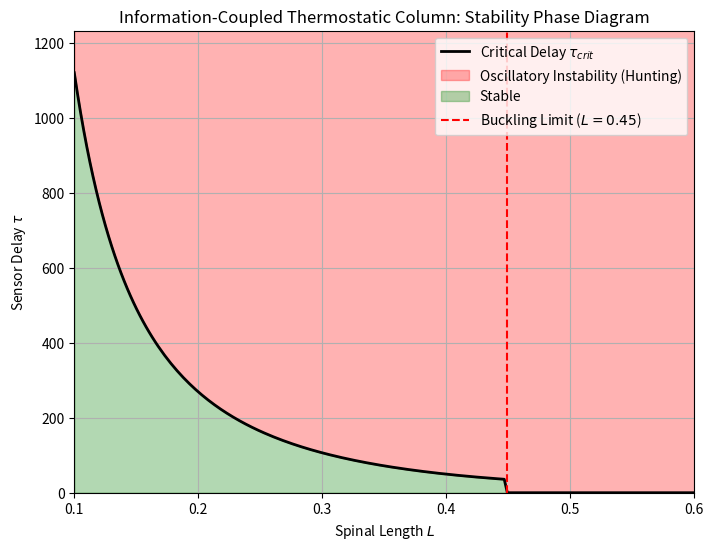

This figure's Python source:
import os
import numpy as np
import matplotlib.pyplot as plt

def main():
    """
    Toy Model: Information-Coupled Thermostatic Column
    Objective: Extend Toy Model A with a delayed feedback loop mimicking biological sensor lag.
    """
    L_vals = np.linspace(0.1, 0.6, 200)
    c = 0.5  # Damping coefficient (mechanical relaxation time related)

    tau_crits = []
    L_plot = []

    for L in L_vals:
        # Scaling from Toy Model A
        demand = L**5
        k_pass = 0.1 * L**4
        k_act = 0.07 * L**2

        a = demand - k_pass
        b = k_act

        if b <= a:
            # Unstable even without delay (Demand > Total stiffness capacity)
            tau_crits.append(0.0)
            L_plot.append(L)
            continue

        # Solve for omega
        coeff_1 = 1.0
        coeff_2 = 2*a + c**2
        coeff_3 = a**2 - b**2

        discriminant = coeff_2**2 - 4 * coeff_1 * coeff_3
        if discriminant < 0:
            tau_crits.append(np.nan)
            L_plot.append(L)
            continue

        X1 = (-coeff_2 + np.sqrt(discriminant)) / 2.0
        if X1 <= 0:
            tau_crits.append(np.nan)
            L_plot.append(L)
            continue

        omega = np.sqrt(X1)

        sin_wt = c * omega / b
        cos_wt = (a + omega**2) / b

        tau = np.arctan2(sin_wt, cos_wt) / omega
        if tau < 0:
            tau += 2 * np.pi / omega

        tau_crits.append(tau)
        L_plot.append(L)

    tau_crits = np.array(tau_crits)

    fig, ax = plt.subplots(figsize=(8, 6))
    ax.plot(L_plot, tau_crits, 'k-', linewidth=2, label=r'Critical Delay $\tau_{crit}$')
    ax.fill_between(L_plot, tau_crits, np.nanmax(tau_crits)*1.2, color='red', alpha=0.3, label='Oscillatory Instability (Hunting)')
    ax.fill_between(L_plot, 0, tau_crits, color='green', alpha=0.3, label='Stable')

    L_zero_delay_buckling = L_vals[np.argmax(tau_crits == 0.0)] if 0.0 in tau_crits else None
    if L_zero_delay_buckling:
        ax.axvline(L_zero_delay_buckling, color='red', linestyle='--', label=f'Buckling Limit ($L={L_zero_delay_buckling:.2f}$)')

    ax.set_xlim(0.1, 0.6)
    ax.set_ylim(0, np.nanmax(tau_crits)*1.1)
    ax.set_xlabel('Spinal Length $L$')
    ax.set_ylabel(r'Sensor Delay $\tau$')
    ax.set_title('Information-Coupled Thermostatic Column: Stability Phase Diagram')
    ax.legend()
    ax.grid(True)

    os.makedirs('figures/main', exist_ok=True)
    plt.savefig('figures/main/toy_model_thermostatic_delay.png', dpi=300)
    print("Saved to figures/main/toy_model_thermostatic_delay.png")

if __name__ == "__main__":
    main()
